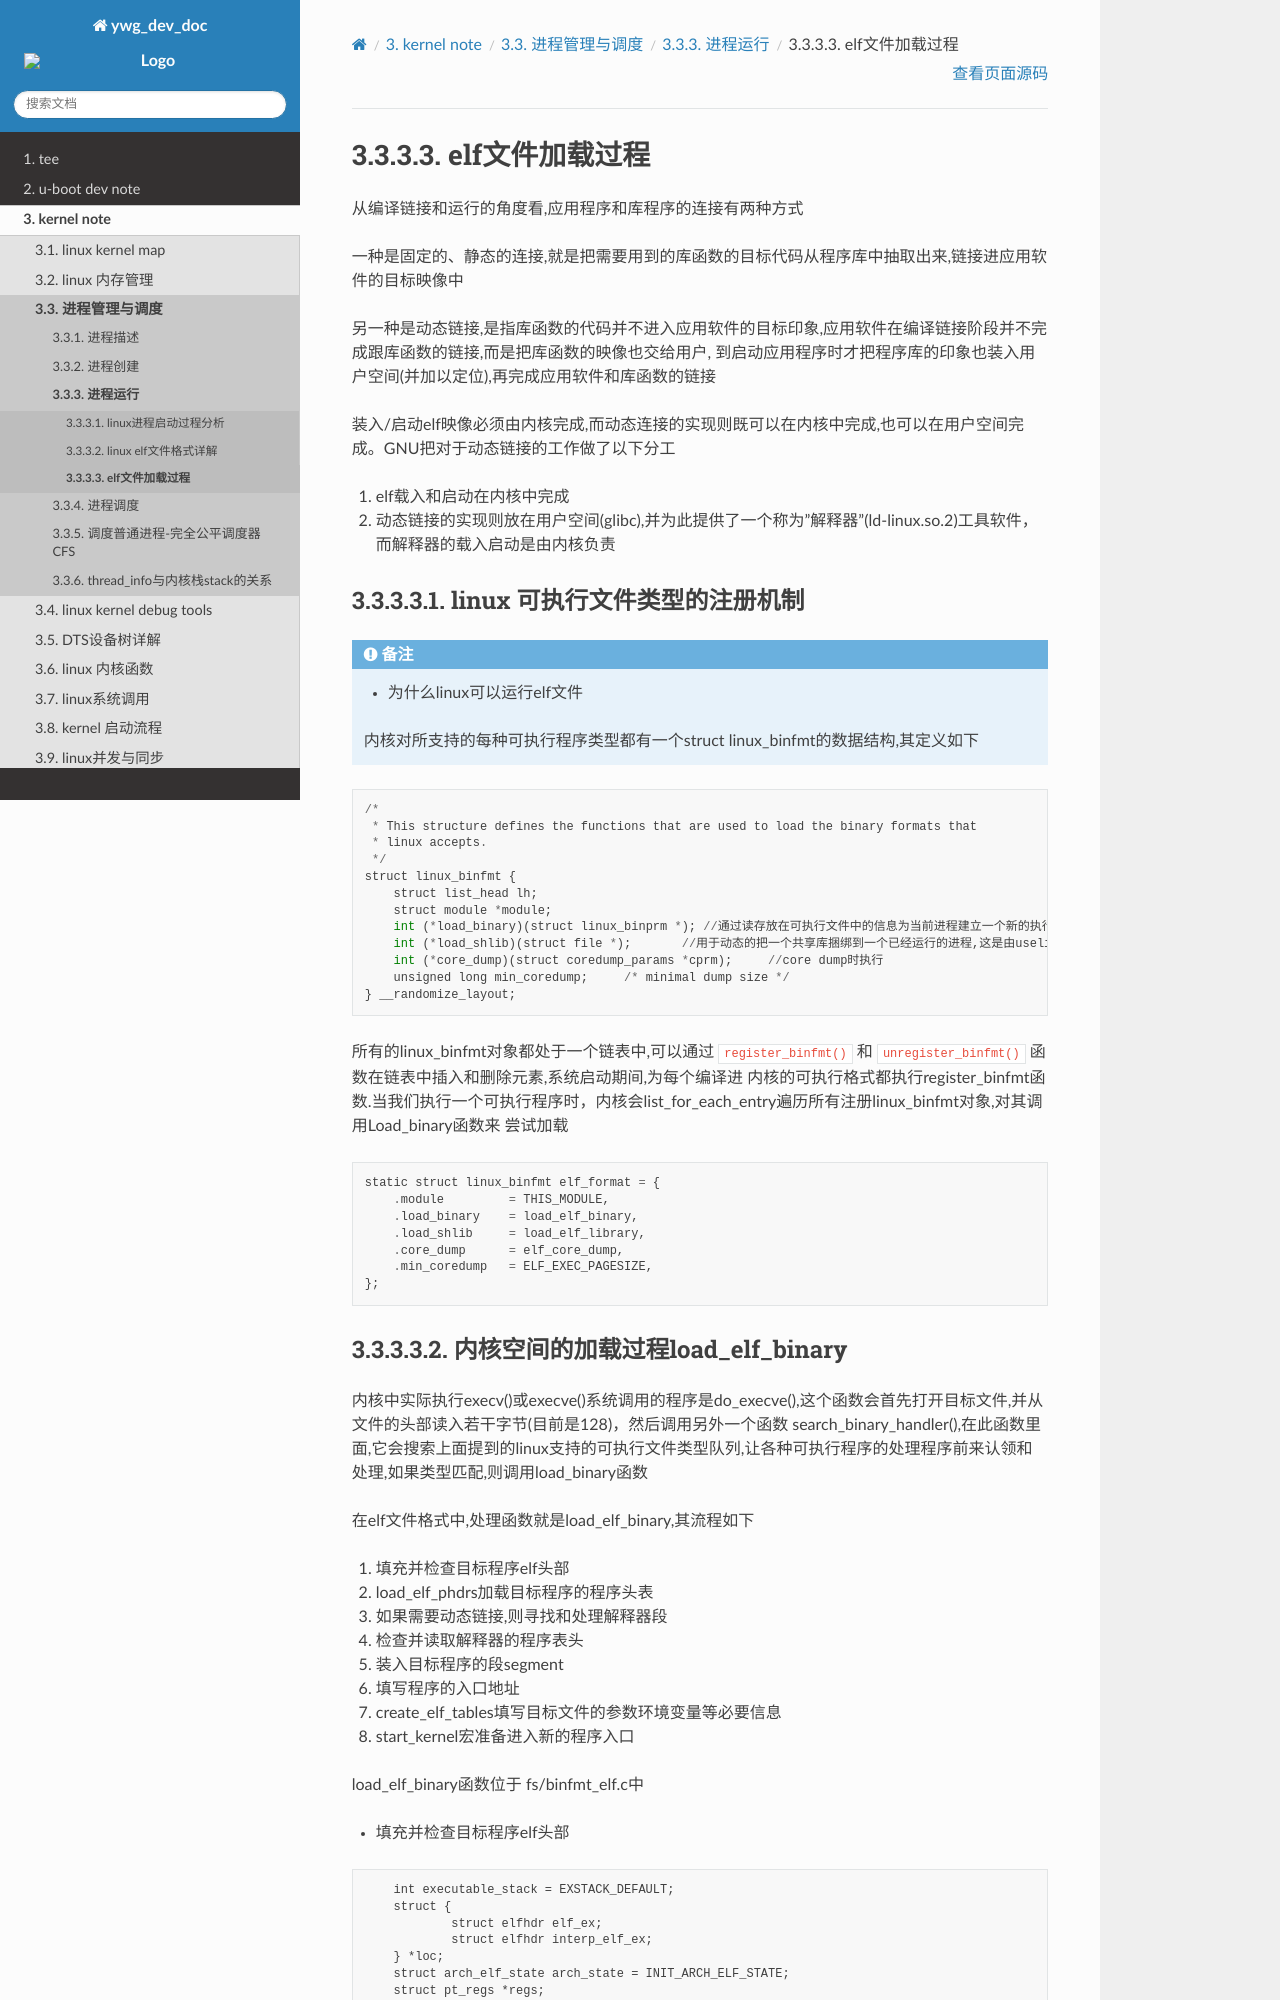

repository: hkdywg/doc_development · page: build/html/kernel/process/process_run/load_elf_index.html · generator: sphinx

elf文件加载过程
===============

从编译链接和运行的角度看,应用程序和库程序的连接有两种方式

一种是固定的、静态的连接,就是把需要用到的库函数的目标代码从程序库中抽取出来,链接进应用软件的目标映像中

另一种是动态链接,是指库函数的代码并不进入应用软件的目标印象,应用软件在编译链接阶段并不完成跟库函数的链接,而是把库函数的映像也交给用户,
到启动应用程序时才把程序库的印象也装入用户空间(并加以定位),再完成应用软件和库函数的链接

装入/启动elf映像必须由内核完成,而动态连接的实现则既可以在内核中完成,也可以在用户空间完成。GNU把对于动态链接的工作做了以下分工

1) elf载入和启动在内核中完成

2) 动态链接的实现则放在用户空间(glibc),并为此提供了一个称为"解释器"(ld-linux.so.2)工具软件，而解释器的载入启动是由内核负责


linux 可执行文件类型的注册机制
------------------------------

.. note::

    - 为什么linux可以运行elf文件
    内核对所支持的每种可执行程序类型都有一个struct linux_binfmt的数据结构,其定义如下

::

    /*
     * This structure defines the functions that are used to load the binary formats that
     * linux accepts.
     */
    struct linux_binfmt {
        struct list_head lh;
        struct module *module;
        int (*load_binary)(struct linux_binprm *); //通过读存放在可执行文件中的信息为当前进程建立一个新的执行环境
        int (*load_shlib)(struct file *);       //用于动态的把一个共享库捆绑到一个已经运行的进程,这是由uselib()系统调用激活的
        int (*core_dump)(struct coredump_params *cprm);     //core dump时执行
        unsigned long min_coredump;	/* minimal dump size */
    } __randomize_layout;

所有的linux_binfmt对象都处于一个链表中,可以通过 ``register_binfmt()`` 和 ``unregister_binfmt()`` 函数在链表中插入和删除元素,系统启动期间,为每个编译进
内核的可执行格式都执行register_binfmt函数.当我们执行一个可执行程序时，内核会list_for_each_entry遍历所有注册linux_binfmt对象,对其调用Load_binary函数来
尝试加载

::

    static struct linux_binfmt elf_format = {
        .module		= THIS_MODULE,
        .load_binary	= load_elf_binary,
        .load_shlib	= load_elf_library,
        .core_dump	= elf_core_dump,
        .min_coredump	= ELF_EXEC_PAGESIZE,
    };
